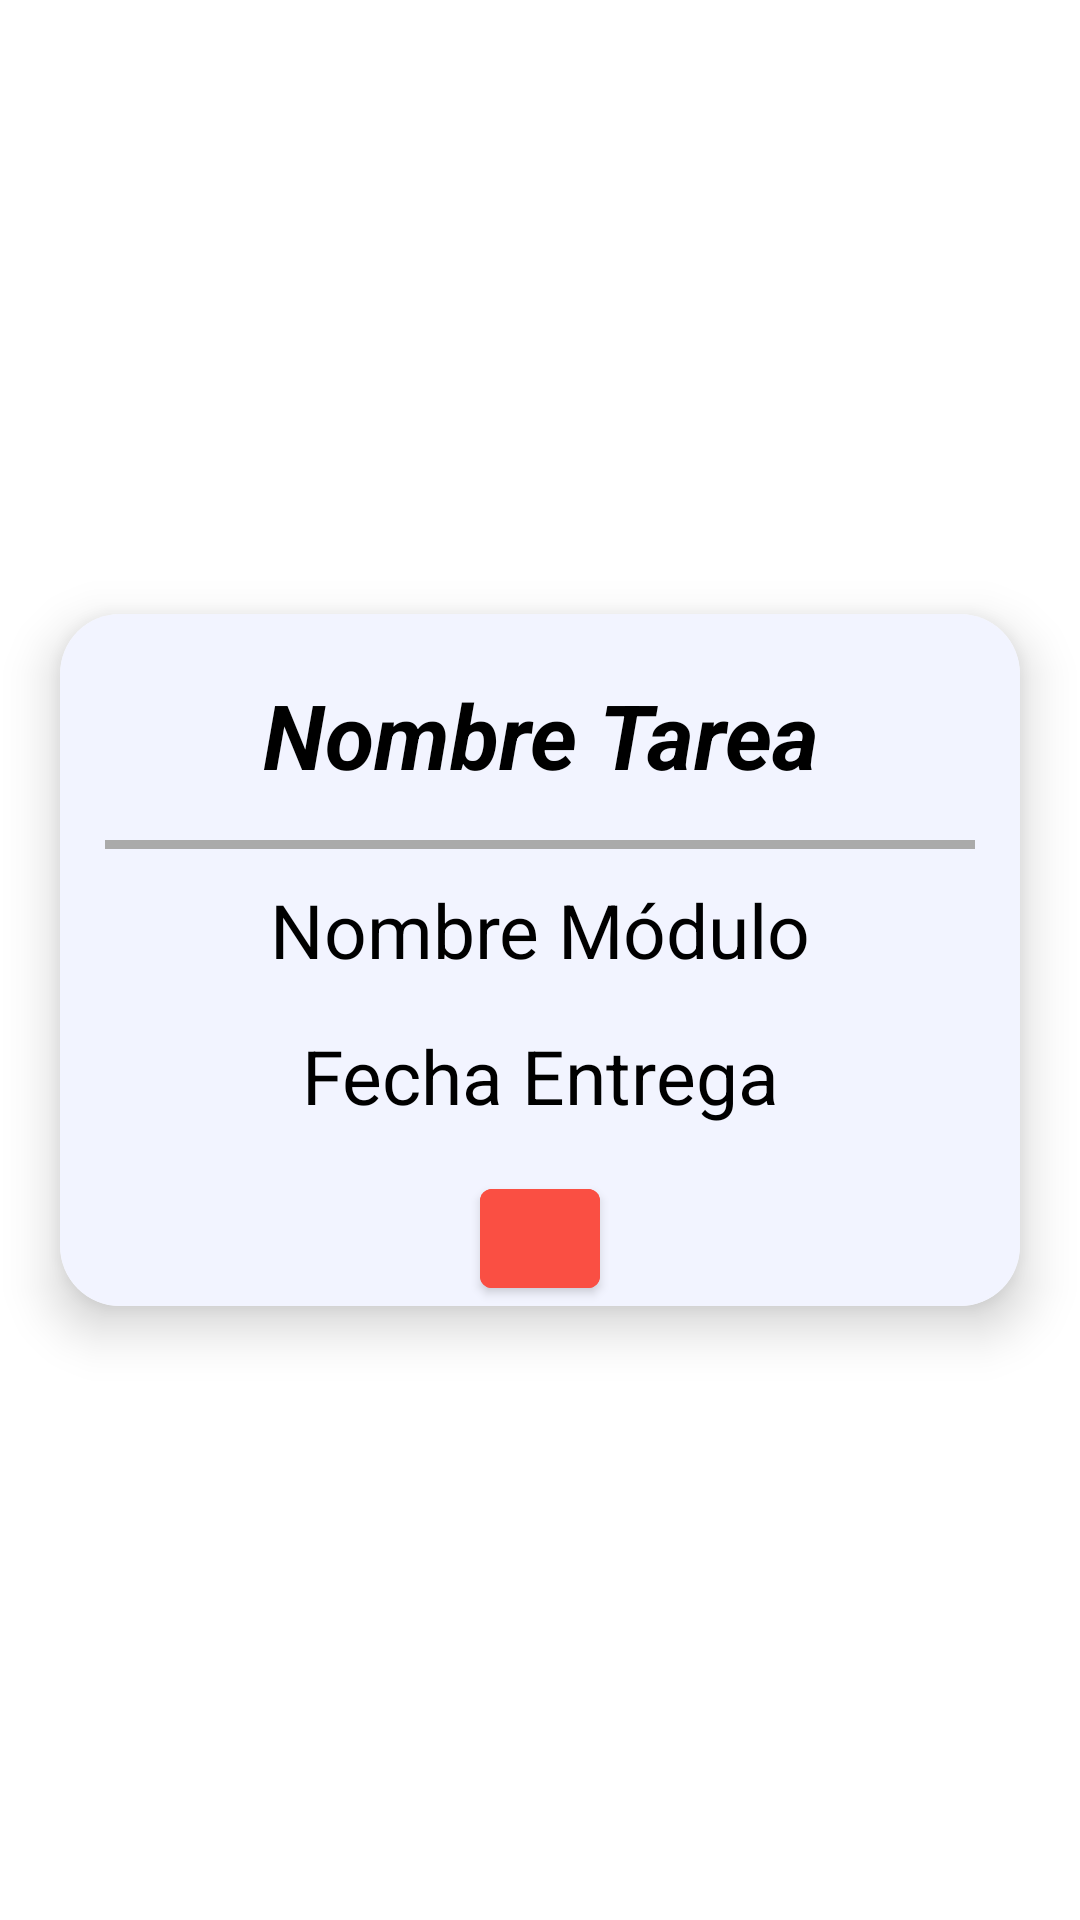

The Android layout XML behind this screen, and the referenced resources:
<!-- AndroidManifest.xml: application theme Theme.Grupo3 -->
<!-- res/layout/tareas.xml -->
<?xml version="1.0" encoding="utf-8"?>
<androidx.constraintlayout.widget.ConstraintLayout xmlns:android="http://schemas.android.com/apk/res/android"
    android:layout_width="match_parent"
    android:layout_height="match_parent"
    xmlns:app="http://schemas.android.com/apk/res-auto">

    <ScrollView
        android:layout_width="match_parent"
        android:layout_height="match_parent">

        <androidx.cardview.widget.CardView
            android:id="@+id/contenedorCard"
            android:layout_width="320dp"
            android:layout_height="350dp"
            android:layout_gravity="center"
            app:cardCornerRadius="20dp"
            app:cardElevation="10dp"
            android:layout_marginTop="20dp"
            android:layout_marginBottom="20dp"
            android:clickable="true"
            android:focusable="true">
            

            <LinearLayout
                android:id="@+id/contenedorDatosTareas"
                android:layout_width="match_parent"
                android:layout_height="wrap_content"
                android:background="#F2F4FF "
                android:orientation="vertical"
                android:layout_gravity="center">

                <TextView
                    android:id="@+id/nombreTarea"
                    android:layout_width="match_parent"
                    android:layout_height="wrap_content"
                    android:layout_marginTop="20dp"
                    android:text="@string/textoNombreTarea"
                    android:textAlignment="center"
                    android:textSize="30sp"
                    android:textStyle="bold|italic"
                    android:textColor="@color/black"/>

                <View
                    android:id="@+id/viewTareas"
                    android:layout_width="match_parent"
                    android:layout_height="3dp"
                    android:background="@android:color/darker_gray"
                    android:layout_marginTop="15dp"
                    android:layout_marginLeft="15dp"
                    android:layout_marginRight="15dp"
                    android:layout_marginBottom="10dp"/>

                <TextView
                    android:id="@+id/moduloTareas"
                    android:layout_width="match_parent"
                    android:layout_height="wrap_content"
                    android:layout_marginBottom="15dp"
                    android:text="@string/textoNombreModulo"
                    android:textAlignment="center"
                    android:textSize="25sp"
                    android:textColor="@color/black"/>

                <TextView
                    android:id="@+id/fechaEntregaTarea"
                    android:layout_width="match_parent"
                    android:layout_height="wrap_content"
                    android:layout_marginBottom="15dp"
                    android:text="@string/textoFechaEntrega"
                    android:textAlignment="center"
                    android:textSize="25sp"
                    android:textColor="@color/black"/>

                <com.google.android.material.button.MaterialButton
                    android:id="@+id/botonEliminarTarea"
                    style="@style/BotonBorrar"
                    android:layout_width="40dp"
                    android:layout_height="45dp"
                    android:layout_gravity="center"
                    app:icon="@drawable/delete"
                    app:iconGravity="top"/>

            </LinearLayout>

        </androidx.cardview.widget.CardView>

    </ScrollView>

</androidx.constraintlayout.widget.ConstraintLayout>
<!-- resources referenced by this layout -->
<resources>
  <color name="black">#FF000000</color>
  <string name="textoFechaEntrega">Fecha Entrega</string>
  <string name="textoNombreModulo">Nombre Módulo</string>
  <string name="textoNombreTarea">Nombre Tarea</string>
  <style name="BotonBorrar" parent="Widget.MaterialComponents.Button">
          <item name="iconTint">@color/white</item>
          <item name="android:backgroundTint">@color/red</item>
      </style>
  <style name="Theme.Grupo3" parent="Theme.MaterialComponents.DayNight.NoActionBar">
          
          <item name="colorPrimary">@color/purple_500</item>
          <item name="colorPrimaryVariant">@color/purple_700</item>
          <item name="colorOnPrimary">@color/white</item>
          
          <item name="colorSecondary">@color/teal_200</item>
          <item name="colorSecondaryVariant">@color/teal_700</item>
          <item name="colorOnSecondary">@color/black</item>
          
          <item name="android:statusBarColor">?attr/colorPrimaryVariant</item>
          
      </style>
  <color name="white">#FFFFFFFF</color>
  <color name="red">#FA4F43</color>
  <color name="purple_500">#FF6200EE</color>
  <color name="purple_700">#FF3700B3</color>
  <color name="teal_200">#FF03DAC5</color>
  <color name="teal_700">#FF018786</color>
</resources>
